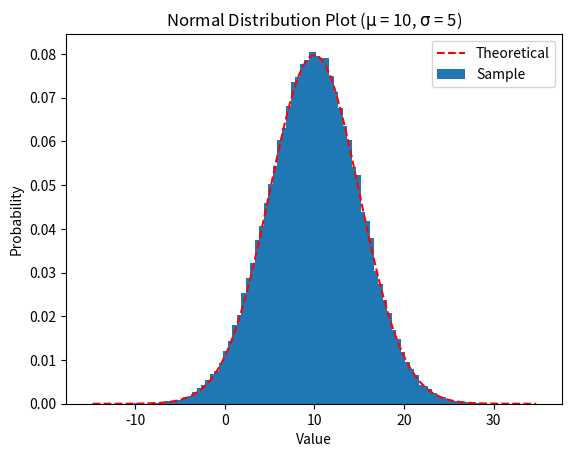
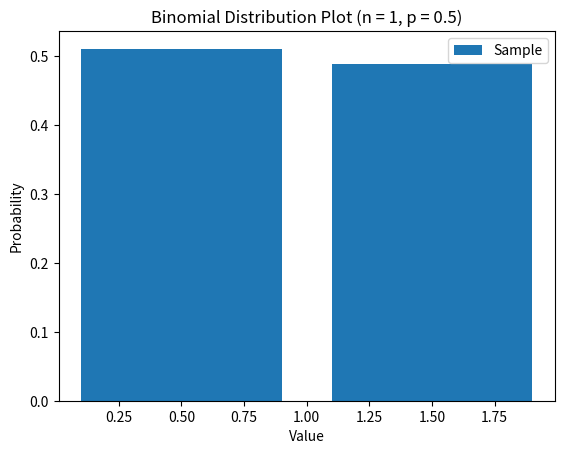
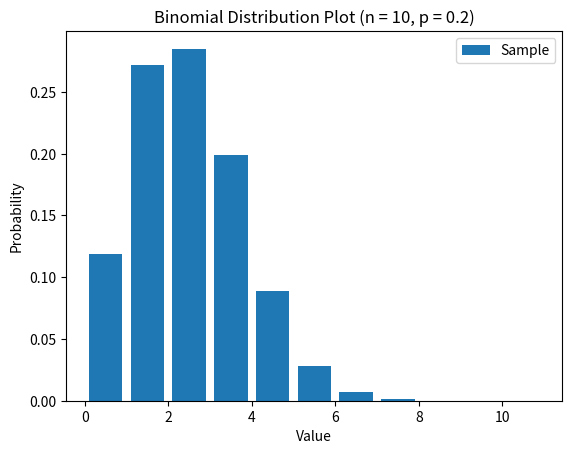
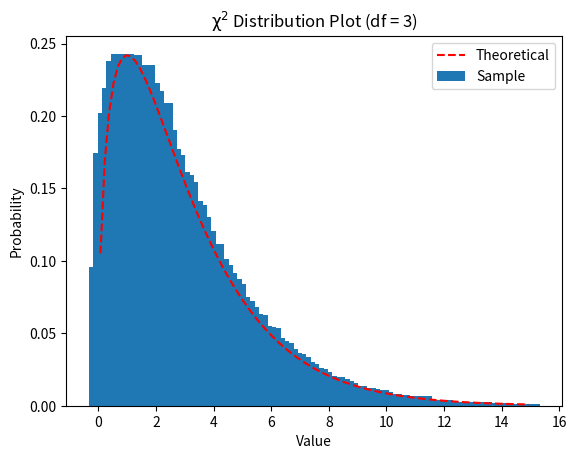

These figures' Python source, in order: (Note: this script raises an exception after producing the figures.)
!pip install numpy matplotlib scipy

import numpy as np
import matplotlib.pyplot as plt
import math as m
from scipy import stats
import random

random_np_value = np.random.random()
random_rand_value = random.random()
print(f'Random value from numpy: {random_np_value}')
print(f'Random value from random: {random_rand_value}')

sample = []
for _ in range(10):
    sample.append(random.random())
print(f'Random sample of data from a for loop: {sample}')

sample = np.random.random(size = 10)

print(f'Random sample of data from numpy: {sample}')

mu = 10
sigma = 5

# Generate a normal distribution of data with location / average = mu & size / standard deviation = sigma
normal_dist = np.random.normal(loc=mu, scale=sigma, size=100000)

# Calculate a histogram of the data sample for the sake of visualization
histogram, bin_edges = np.histogram(normal_dist, bins=100, range = [mu - (sigma * 5), mu + (sigma * 5)], density=True)
bin_centers = [(bin_edges[i] + bin_edges[i + 1]) / 2 for i in range(len(bin_edges) - 1)]

# Calculate a theoretical distribution based off of the same mu % sigma
x = np.asarray(bin_centers)
y = (1 / (sigma * m.sqrt(2 * m.pi))) * np.exp(-0.5 * ((x - mu) / sigma) ** 2)

# Plot the data
fig, ax = plt.subplots()
ax.bar(bin_centers, histogram, label='Sample')
ax.plot(x, y, ls='--', c='r', label='Theoretical')

ax.legend()
ax.set_ylabel('Probability')
ax.set_xlabel('Value')
ax.set_title(f'Normal Distribution Plot (' + r'$\rm\mu$' + f' = {mu}, ' + r'$\rm\sigma$' + f' = {sigma})')

plt.show()

# Two groups of n=100 data distributions randomly generated from gaussian distributions
# using different mu and sigmas.
group_A = np.random.normal(loc = 100, scale = 10, size = 100)
group_B = np.random.normal(loc = 80, scale = 5, size = 100)

# Running the t-test and gathering the direct output
out = stats.ttest_ind(group_A, group_B)
print(f'The output of the stats.ttest_ind is: {out}\n')

# Running the t-test and gathering the specific outputs
test_statistic, p_value = stats.ttest_ind(group_A, group_B)
print(f'The test statistic is: {test_statistic}')
print(f'The p value is: {p_value}')


p_value = 0.99
z_score = stats.norm.ppf(q = p_value)

print(f'Considering a Guassian distribution...')
print(f'For given p-value {p_value}, the z_score is: {z_score}')

z_score = 0.86
p_value = stats.norm.cdf(z_score)

print(f'Considering a Guassian distribution...')
print(f'For given z_score {z_score}, the p-value is {p_value}')

p_value = 0.95
df = 3
chi2_value = stats.chi2.ppf(q=p_value, df=df)

print(f'Considering a chi squared distribution with {df} degrees of freedom')
print(f'For given p-value of {p_value}, the chi-squared value is {chi2_value}')

# There is n = 1 choices (Heads or Tail) where each option has 50% chance of occuring
n = 1
p = 0.5

# Calcualte a binomial distribution of 1000 coin flips
binomial_dist = np.random.binomial(n=n, p=p, size=1000)

# Calculate a histogram of the data sample for the sake of visualization
histogram, bin_edges = np.histogram(binomial_dist, bins=n+1, range = [0, n+1], density=True)
bin_centers = [(bin_edges[i] + bin_edges[i + 1]) / 2 for i in range(len(bin_edges) - 1)]

# Calculate a theoretical distribution based off of the same mu % sigma
x = np.asarray(bin_centers)
y = np.exp(-0.5 * ((x - mu) / sigma) ** 2)

# Plot the data
fig, ax = plt.subplots()
ax.bar(bin_centers, histogram, label='Sample')
# ax.plot(x, y, ls='--', c='r', label='Theoretical')

ax.legend()
ax.set_ylabel('Probability')
ax.set_xlabel('Value')
ax.set_title(f'Binomial Distribution Plot (n = {n}, p = {p})')

plt.show()

# There is n = 1 choices (Heads or Tail) where each option has 50% chance of occuring
n = 10
p = 0.2

# Calcualte a binomial distribution of 1000 coin flips
binomial_dist = np.random.binomial(n=n, p=p, size=1000)

# Calculate a histogram of the data sample for the sake of visualization
histogram, bin_edges = np.histogram(binomial_dist, bins=n+1, range = [0, n+1], density=True)
bin_centers = [(bin_edges[i] + bin_edges[i + 1]) / 2 for i in range(len(bin_edges) - 1)]

# Calculate a theoretical distribution based off of the same mu % sigma
x = np.asarray(bin_centers)
y = np.exp(-0.5 * ((x - mu) / sigma) ** 2)

# Plot the data
fig, ax = plt.subplots()
ax.bar(bin_centers, histogram, label='Sample')
# ax.plot(x, y, ls='--', c='r', label='Theoretical')

ax.legend()
ax.set_ylabel('Probability')
ax.set_xlabel('Value')
ax.set_title(f'Binomial Distribution Plot (n = {n}, p = {p})')

plt.show()

df = 3

# Generate a Chi Squared distribution with df degrees of freedom
chi_squared_distribution = np.random.chisquare(df=df, size=100000)

# Calculate a histogram of the data sample for the sake of visualization
histogram, bin_edges = np.histogram(chi_squared_distribution, bins=100, range = [0, 15], density=True)
bin_centers = [(bin_edges[i] + bin_edges[i + 1]) / 2 for i in range(len(bin_edges) - 1)]

# Calculate a theoretical distribution based off of the same mu % sigma
x = np.asarray(bin_centers)
y = (x ** ((df/2) - 1) * np.exp(-x / 2)) / (2 ** (df / 2) * m.gamma(df / 2))
# y = (1 / (sigma * m.sqrt(2 * m.pi))) * np.exp(-0.5 * ((x - mu) / sigma) ** 2)

# Plot the data
fig, ax = plt.subplots()
ax.bar(bin_centers, histogram, label='Sample')
ax.plot(x, y, ls='--', c='r', label='Theoretical')

ax.legend()
ax.set_ylabel('Probability')
ax.set_xlabel('Value')
ax.set_title(r'$\rm\chi^2$' + f' Distribution Plot (df = {df})')

plt.show()

# Example 1:
# Group A is following a normal distribution
# Group B is following a Chi-Squared Distribution

group_A = np.random.normal(loc = 5, scale = 2, size = 10)
group_B = np.random.chisquare(df = 2, size = 10)

# Running the Wilcoxon Sign-Rank test and gathering the specific outputs
print(f'Output of Wilcoxon Sign-Rank test:')
test_statistic, p_value = stats.wilcoxon(group_A, group_B)
print(f'The test statistic is: {test_statistic}')
print(f'The p value is: {p_value}\n')

# Example 2:
# Group A is following a normal distribution
# Group B is following a similar normal distribution

group_A = np.random.normal(loc = 5, scale = 2, size = 5)
group_B = np.random.normal(loc = 2, scale = 3, size = 5)

# Running the Wilcoxon Sign-Rank test and gathering the specific outputs
print(f'Output of the Wilcoxon Sign-Rank test:')
test_statistic, p_value = stats.wilcoxon(group_A, group_B)
print(f'The test statistic is: {test_statistic}')
print(f'The p value is: {p_value}\n')


# Running an equivalent paired t-test to see how the p-values differe.
print(f'Output of an equivalent t-test:')
test_statistic, p_value = stats.ttest_ind(group_A, group_B)
print(f'The test statistic is: {test_statistic}')
print(f'The p value is: {p_value}')


# Group A is following a normal distribution with n = 10
# Group B is following a Chi-Squared Distribution with n = 7

group_A = np.random.normal(loc = 5, scale = 2, size = 10)
group_B = np.random.chisquare(df = 3, size = 7)

# Running the Mann-Whiteny U-Test and gathering the specific outputs
print(f'Output of the Mann-Whiteny U-Test:')
test_statistic, p_value = stats.mannwhitneyu(group_A, group_B)
print(f'The test statistic is: {test_statistic}')
print(f'The p value is: {p_value}\n')

print(f'Output of an equivalent Wilcoxon Sign-Rank test:')
test_statistic, p_value = stats.wilcoxon(group_A, group_B)
print(f'The test statistic is: {test_statistic}')
print(f'The p value is: {p_value}')